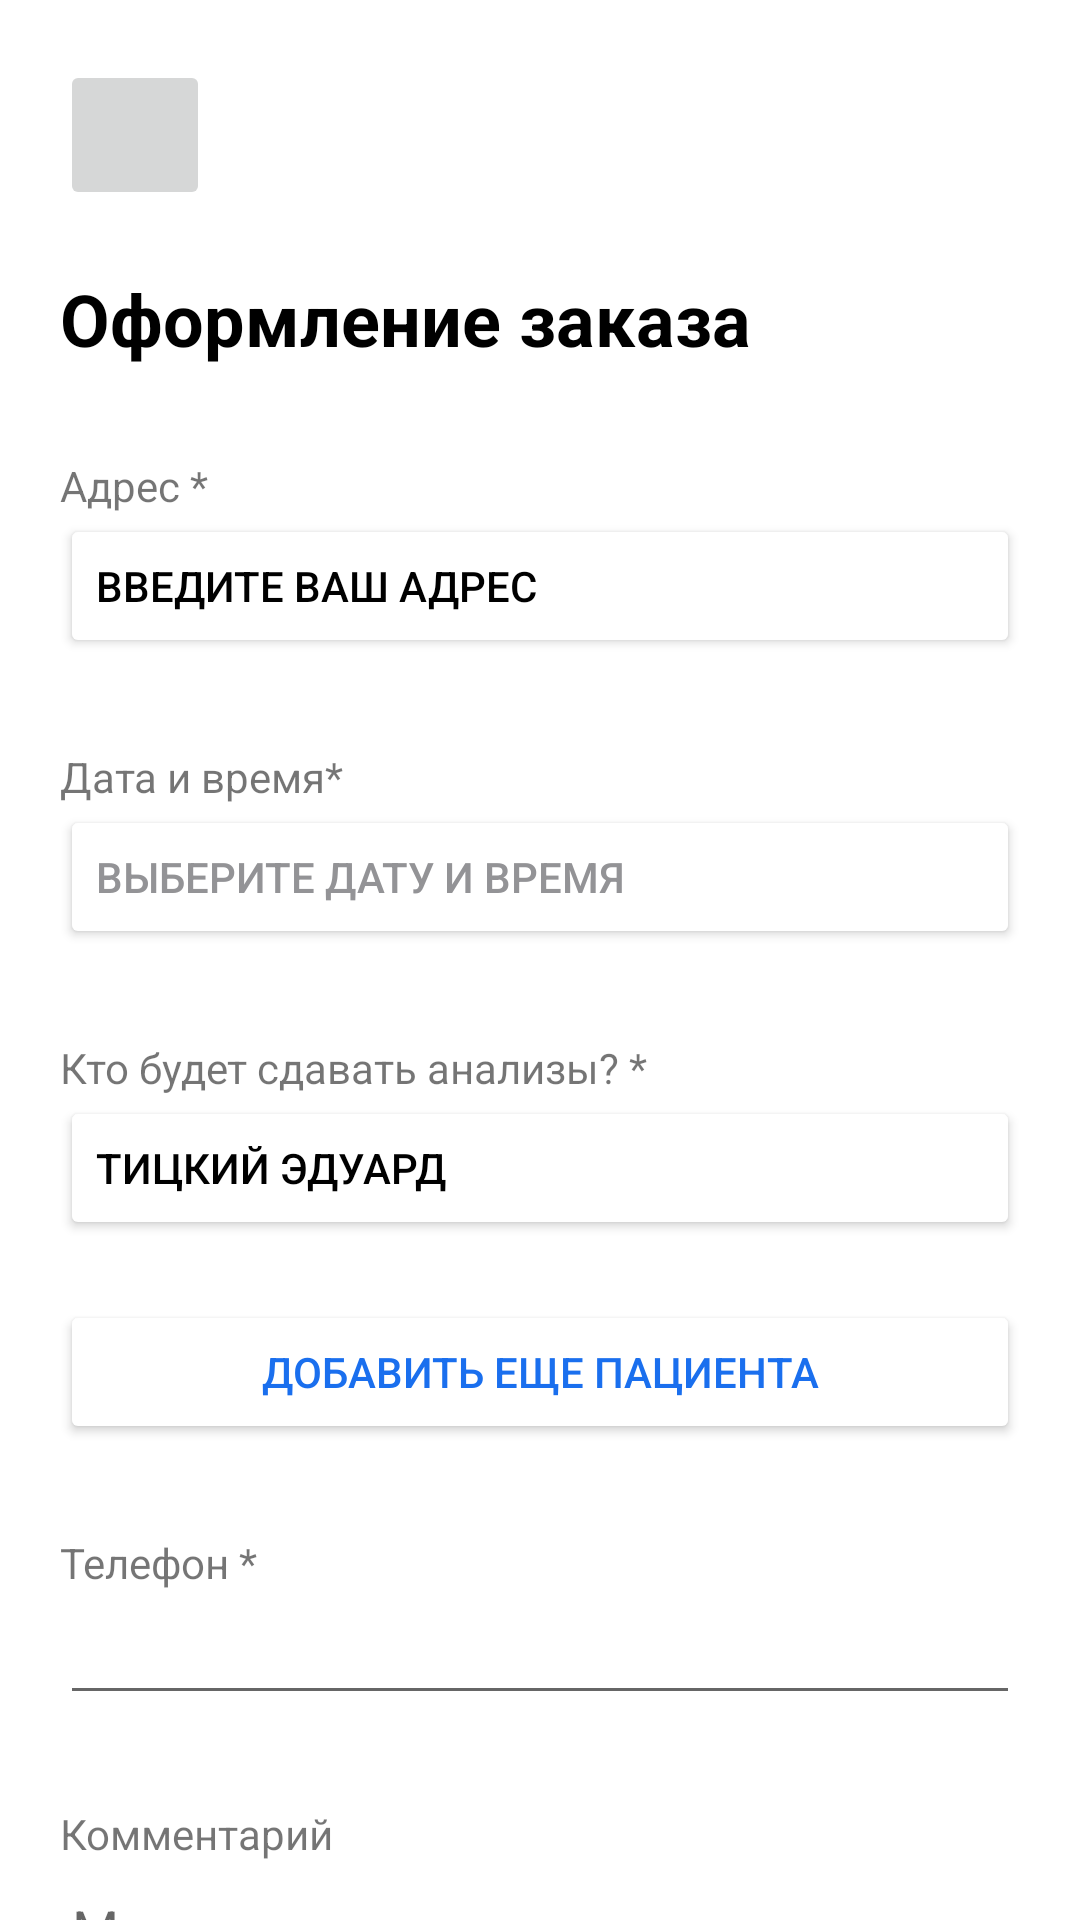

Android layout source for this screen:
<!-- AndroidManifest.xml: application theme Theme.KASmartlab -->
<!-- res/layout/activity_order.xml -->
<?xml version="1.0" encoding="utf-8"?>
<ScrollView xmlns:android="http://schemas.android.com/apk/res/android"
    xmlns:app="http://schemas.android.com/apk/res-auto"
    xmlns:tools="http://schemas.android.com/tools"
    android:layout_width="match_parent"
    android:layout_height="match_parent"
    android:scrollbarSize="0dp"
    tools:context=".Order">

    <LinearLayout
        android:layout_width="match_parent"
        android:layout_height="wrap_content"
        android:orientation="vertical">

        <ImageButton
            android:id="@+id/back2"
            android:layout_width="50dp"
            android:layout_height="50dp"
            android:layout_marginLeft="20dp"
            android:layout_marginTop="20dp"
            android:onClick="onBack"
            app:layout_constraintEnd_toEndOf="parent"
            app:layout_constraintHorizontal_bias="0.045"
            app:layout_constraintStart_toStartOf="parent"
            app:layout_constraintTop_toTopOf="parent"
            app:srcCompat="@drawable/back" />

        <TextView
            android:id="@+id/textView14"
            android:layout_width="match_parent"
            android:layout_height="wrap_content"
            android:layout_marginLeft="20dp"
            android:layout_marginTop="20dp"
            android:text="Оформление заказа"
            android:textColor="#000000"
            android:textSize="24sp"
            android:textStyle="bold"
            app:layout_constraintEnd_toEndOf="@+id/back"
            app:layout_constraintHorizontal_bias="0.0"
            app:layout_constraintStart_toStartOf="@+id/back"
            app:layout_constraintTop_toBottomOf="@+id/back" />

        <TextView
            android:id="@+id/textView15"
            android:layout_width="match_parent"
            android:layout_height="wrap_content"
            android:layout_marginLeft="20dp"
            android:layout_marginTop="30dp"
            android:text="Адрес *" />

        <Button
            android:id="@+id/badress"
            android:layout_width="match_parent"
            android:layout_height="wrap_content"
            android:layout_marginLeft="20dp"
            android:layout_marginRight="20dp"
            android:backgroundTint="#FFFFFF"
            android:gravity="center|left"
            android:text="Введите ваш адрес"
            android:textColor="#000000"
            app:cornerRadius="10dp" />

        <TextView
            android:id="@+id/textView16"
            android:layout_width="match_parent"
            android:layout_height="wrap_content"
            android:layout_marginLeft="20dp"
            android:layout_marginTop="30dp"
            android:text="Дата и время*" />

        <Button
            android:id="@+id/bdate"
            android:layout_width="match_parent"
            android:layout_height="wrap_content"
            android:layout_marginLeft="20dp"
            android:layout_marginRight="20dp"
            android:backgroundTint="#FFFFFF"
            android:gravity="center|left"
            android:text="Выберите дату и время"
            android:textColor="#939396"
            app:cornerRadius="10dp" />

        <TextView
            android:id="@+id/textView17"
            android:layout_width="match_parent"
            android:layout_height="wrap_content"
            android:layout_marginLeft="20dp"
            android:layout_marginTop="30dp"
            android:text="Кто будет сдавать анализы? *" />

        <Button
            android:id="@+id/button15"
            android:layout_width="match_parent"
            android:layout_height="wrap_content"
            android:layout_marginLeft="20dp"
            android:layout_marginRight="20dp"
            android:backgroundTint="#FFFFFF"
            android:gravity="center|left"
            android:text="Тицкий Эдуард"
            android:textColor="#000000"
            app:cornerRadius="10dp" />

        <Button
            android:id="@+id/badduser"
            android:layout_width="match_parent"
            android:layout_height="wrap_content"
            android:layout_marginLeft="20dp"
            android:layout_marginTop="20dp"
            android:layout_marginRight="20dp"
            android:backgroundTint="#FFFFFF"
            android:gravity="center"
            android:text="Добавить еще пациента"
            android:textColor="#1A6FEE"
            app:cornerRadius="10dp"
            app:rippleColor="#1A6FEE" />

        <TextView
            android:id="@+id/textView18"
            android:layout_width="match_parent"
            android:layout_height="wrap_content"
            android:layout_marginLeft="20dp"
            android:layout_marginTop="30dp"
            android:text="Телефон *" />

        <EditText
            android:id="@+id/editTextPhone"
            android:layout_width="match_parent"
            android:layout_height="wrap_content"
            android:layout_marginLeft="20dp"
            android:layout_marginRight="20dp"
            android:ems="10"
            android:inputType="phone" />

        <TextView
            android:id="@+id/textView19"
            android:layout_width="match_parent"
            android:layout_height="wrap_content"
            android:layout_marginLeft="20dp"
            android:layout_marginTop="30dp"
            android:text="Комментарий" />

        <EditText
            android:id="@+id/editTextComent"
            android:layout_width="match_parent"
            android:layout_height="100dp"
            android:layout_marginLeft="20dp"
            android:layout_marginRight="20dp"
            android:ems="10"
            android:gravity="start|top"
            android:hint="Можете оставить свои пожелания"
            android:inputType="textMultiLine" />

        <TextView
            android:id="@+id/textView22"
            android:layout_width="match_parent"
            android:layout_height="wrap_content"
            android:layout_marginLeft="20dp"
            android:layout_marginTop="40dp"
            android:text="Оплата Apple Pay"
            android:textColor="#000000" />

        <TextView
            android:id="@+id/textView23"
            android:layout_width="match_parent"
            android:layout_height="wrap_content"
            android:layout_marginLeft="20dp"
            android:layout_marginTop="20dp"
            android:text="Промокод" />

        <LinearLayout
            android:layout_width="match_parent"
            android:layout_height="wrap_content"
            android:orientation="horizontal">

            <TextView
                android:id="@+id/textView25"
                android:layout_width="wrap_content"
                android:layout_height="wrap_content"
                android:layout_marginLeft="20dp"
                android:layout_marginTop="20dp"
                android:layout_weight="1"
                android:text="1 анализ"
                android:textColor="#000000"
                android:textStyle="bold" />

            <TextView
                android:id="@+id/tvsun"
                android:layout_width="wrap_content"
                android:layout_height="wrap_content"
                android:layout_marginTop="20dp"
                android:layout_marginRight="20dp"
                android:layout_weight="1"
                android:gravity="right"
                android:text="690 ₽"
                android:textColor="#000000"
                android:textStyle="bold" />
        </LinearLayout>

        <Button
            android:id="@+id/border"
            android:layout_width="match_parent"
            android:layout_height="wrap_content"
            android:layout_marginLeft="20dp"
            android:layout_marginTop="20dp"
            android:layout_marginRight="20dp"
            android:text="Заказать" />

    </LinearLayout>
</ScrollView>
<!-- resources referenced by this layout -->
<resources>
  <style name="Theme.KASmartlab" parent="Theme.MaterialComponents.DayNight.DarkActionBar">
          
          <item name="colorPrimary">@color/purple_500</item>
          <item name="colorPrimaryVariant">@color/purple_700</item>
          <item name="colorOnPrimary">@color/white</item>
          
          <item name="colorSecondary">@color/teal_200</item>
          <item name="colorSecondaryVariant">@color/teal_700</item>
          <item name="colorOnSecondary">@color/black</item>
          
          <item name="android:statusBarColor">?attr/colorPrimaryVariant</item>
          
      </style>
  <color name="purple_500">#1A6FEE</color>
  <color name="purple_700">#1A6FEE</color>
  <color name="white">#FFFFFFFF</color>
  <color name="teal_200">#FF03DAC5</color>
  <color name="teal_700">#FF018786</color>
  <color name="black">#FF000000</color>
</resources>
